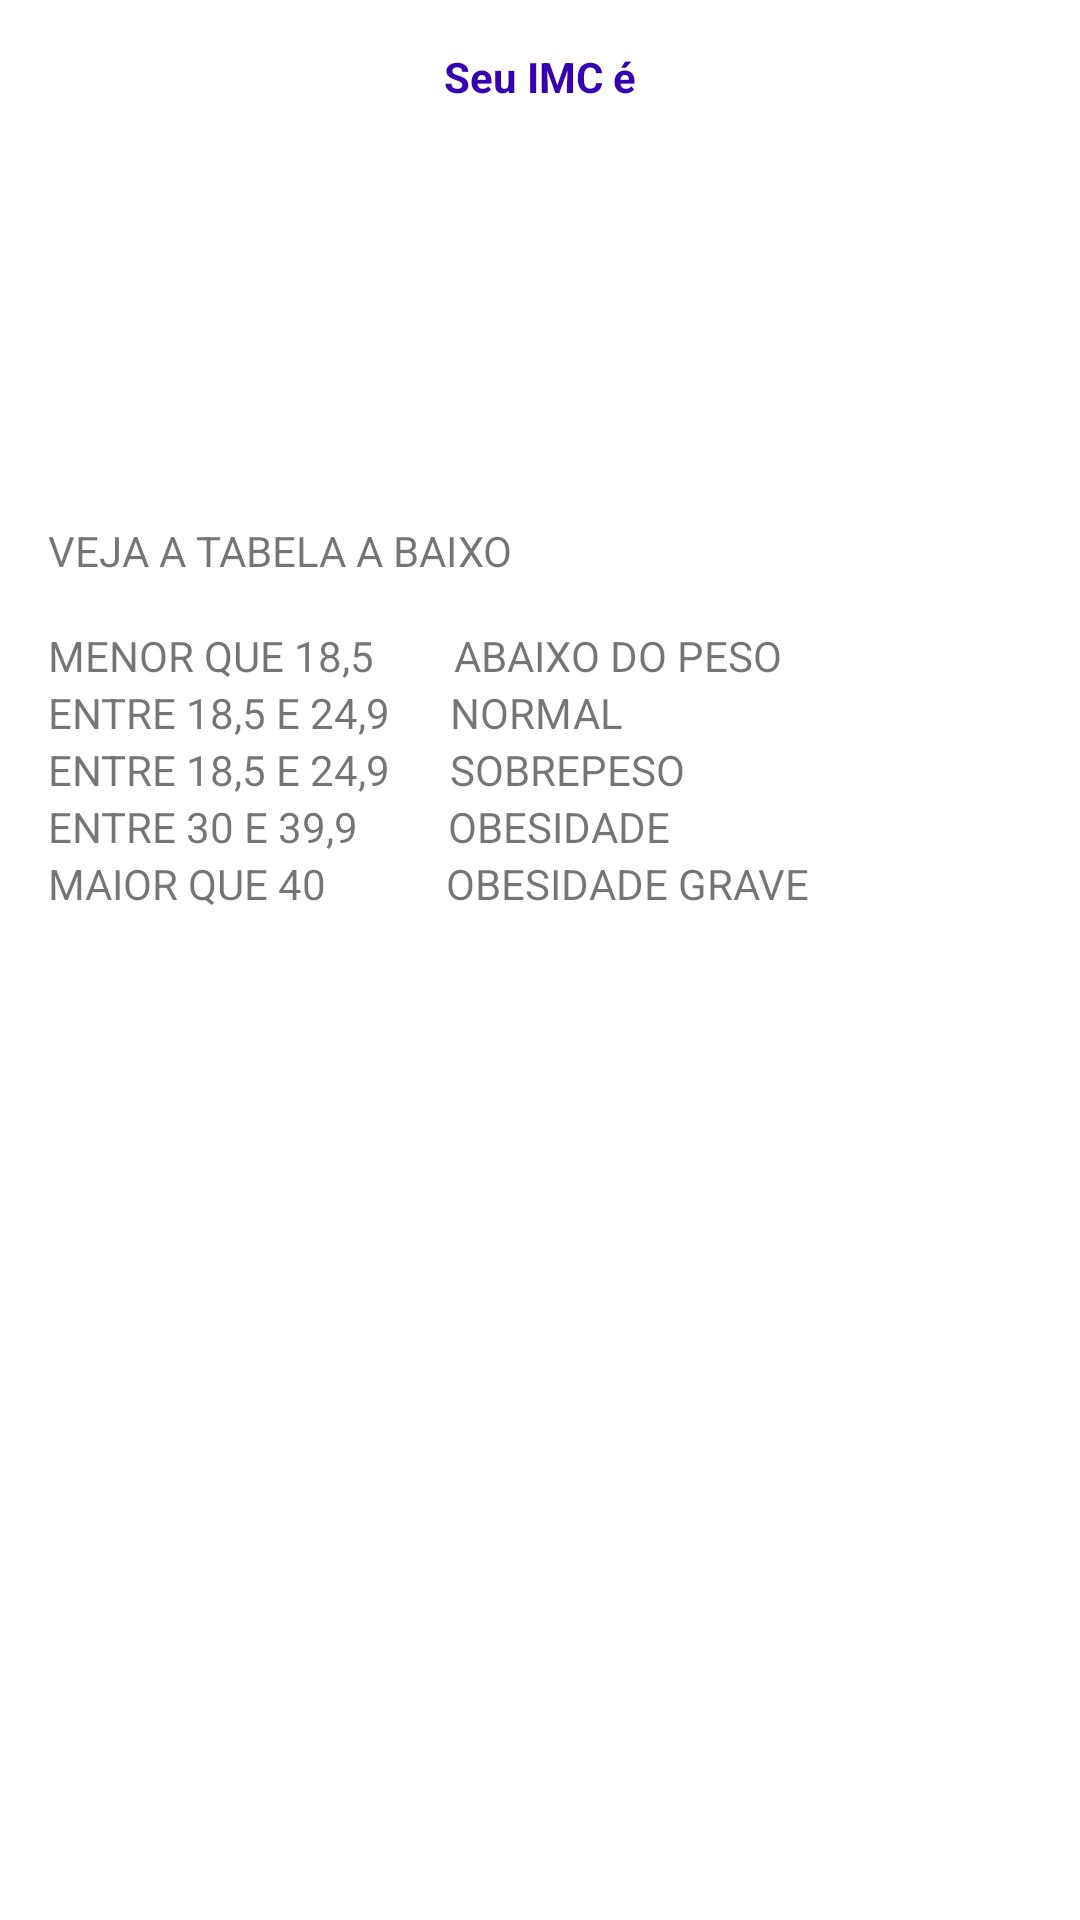

Reconstruct the res/layout file that produces this screen, plus the resources it refers to.
<!-- AndroidManifest.xml: application theme Theme.MeuPrimeiroApp -->
<!-- res/layout/activity_result.xml -->
<?xml version="1.0" encoding="utf-8"?>
<LinearLayout xmlns:android="http://schemas.android.com/apk/res/android"
    xmlns:app="http://schemas.android.com/apk/res-auto"
    xmlns:tools="http://schemas.android.com/tools"
    android:layout_width="match_parent"
    android:orientation="vertical"
    android:layout_height="match_parent"
    tools:context=".ResultActivity">

    <TextView
        android:textColor="@color/purple_700"
        android:text="Seu IMC é"
        android:layout_marginTop="16dp"
        android:textStyle="bold"
        android:textAlignment="center"
        android:layout_width="match_parent"
        android:layout_height="wrap_content"/>
    
<TextView
    android:id="@+id/textview_result"
    android:textSize="38sp"
    android:layout_width="match_parent"
    android:textAlignment="center"
    android:padding="16dp"
    android:layout_height="wrap_content"
    tools:text="27.104"/>

    <TextView
        android:id="@+id/textview_classificacao"
        android:layout_margin="8dp"
        tools:text="Classificação: Normal"
        android:textSize="18sp"
        android:layout_width="match_parent"
        android:layout_height="wrap_content"
        android:textAlignment="center"/>

    <TextView
        android:layout_width="wrap_content"
        android:layout_height="wrap_content"
        android:layout_margin="16dp"
        android:text="VEJA A TABELA A BAIXO"/>

    <TextView
        android:layout_width="wrap_content"
        android:layout_height="wrap_content"
        android:layout_marginStart="16dp"
        android:text="MENOR QUE 18,5        ABAIXO DO PESO"/>

    <TextView
        android:layout_width="wrap_content"
        android:layout_height="wrap_content"
        android:layout_marginStart="16dp"
        android:text="ENTRE 18,5 E 24,9      NORMAL"/>

    <TextView
        android:layout_width="wrap_content"
        android:layout_height="wrap_content"
        android:layout_marginStart="16dp"
        android:text="ENTRE 18,5 E 24,9      SOBREPESO"/>

    <TextView
        android:layout_width="wrap_content"
        android:layout_height="wrap_content"
        android:layout_marginStart="16dp"
        android:text="ENTRE 30 E 39,9         OBESIDADE"/>

    <TextView
        android:layout_width="wrap_content"
        android:layout_height="wrap_content"
        android:layout_marginStart="16dp"
        android:text="MAIOR QUE 40            OBESIDADE GRAVE"/>



</LinearLayout>
<!-- resources referenced by this layout -->
<resources>
  <color name="purple_700">#FF3700B3</color>
  <style name="Theme.MeuPrimeiroApp" parent="Base.Theme.MeuPrimeiroApp" />
  <style name="Base.Theme.MeuPrimeiroApp" parent="Theme.MaterialComponents.DayNight.DarkActionBar">
          
          <item name="colorPrimary">@color/purple_500</item>
          <item name="colorPrimaryVariant">@color/purple_700</item>
          <item name="colorOnPrimary">@color/white</item>
          
          <item name="colorSecondary">@color/teal_200</item>
          <item name="colorSecondaryVariant">@color/teal_700</item>
          <item name="colorOnSecondary">@color/black</item>
          
          <item name="android:statusBarColor">?attr/colorPrimaryVariant</item>
          
      </style>
  <color name="purple_500">#FF6200EE</color>
  <color name="white">#FFFFFFFF</color>
  <color name="teal_200">#FF03DAC5</color>
  <color name="teal_700">#FF018786</color>
  <color name="black">#FF000000</color>
</resources>
